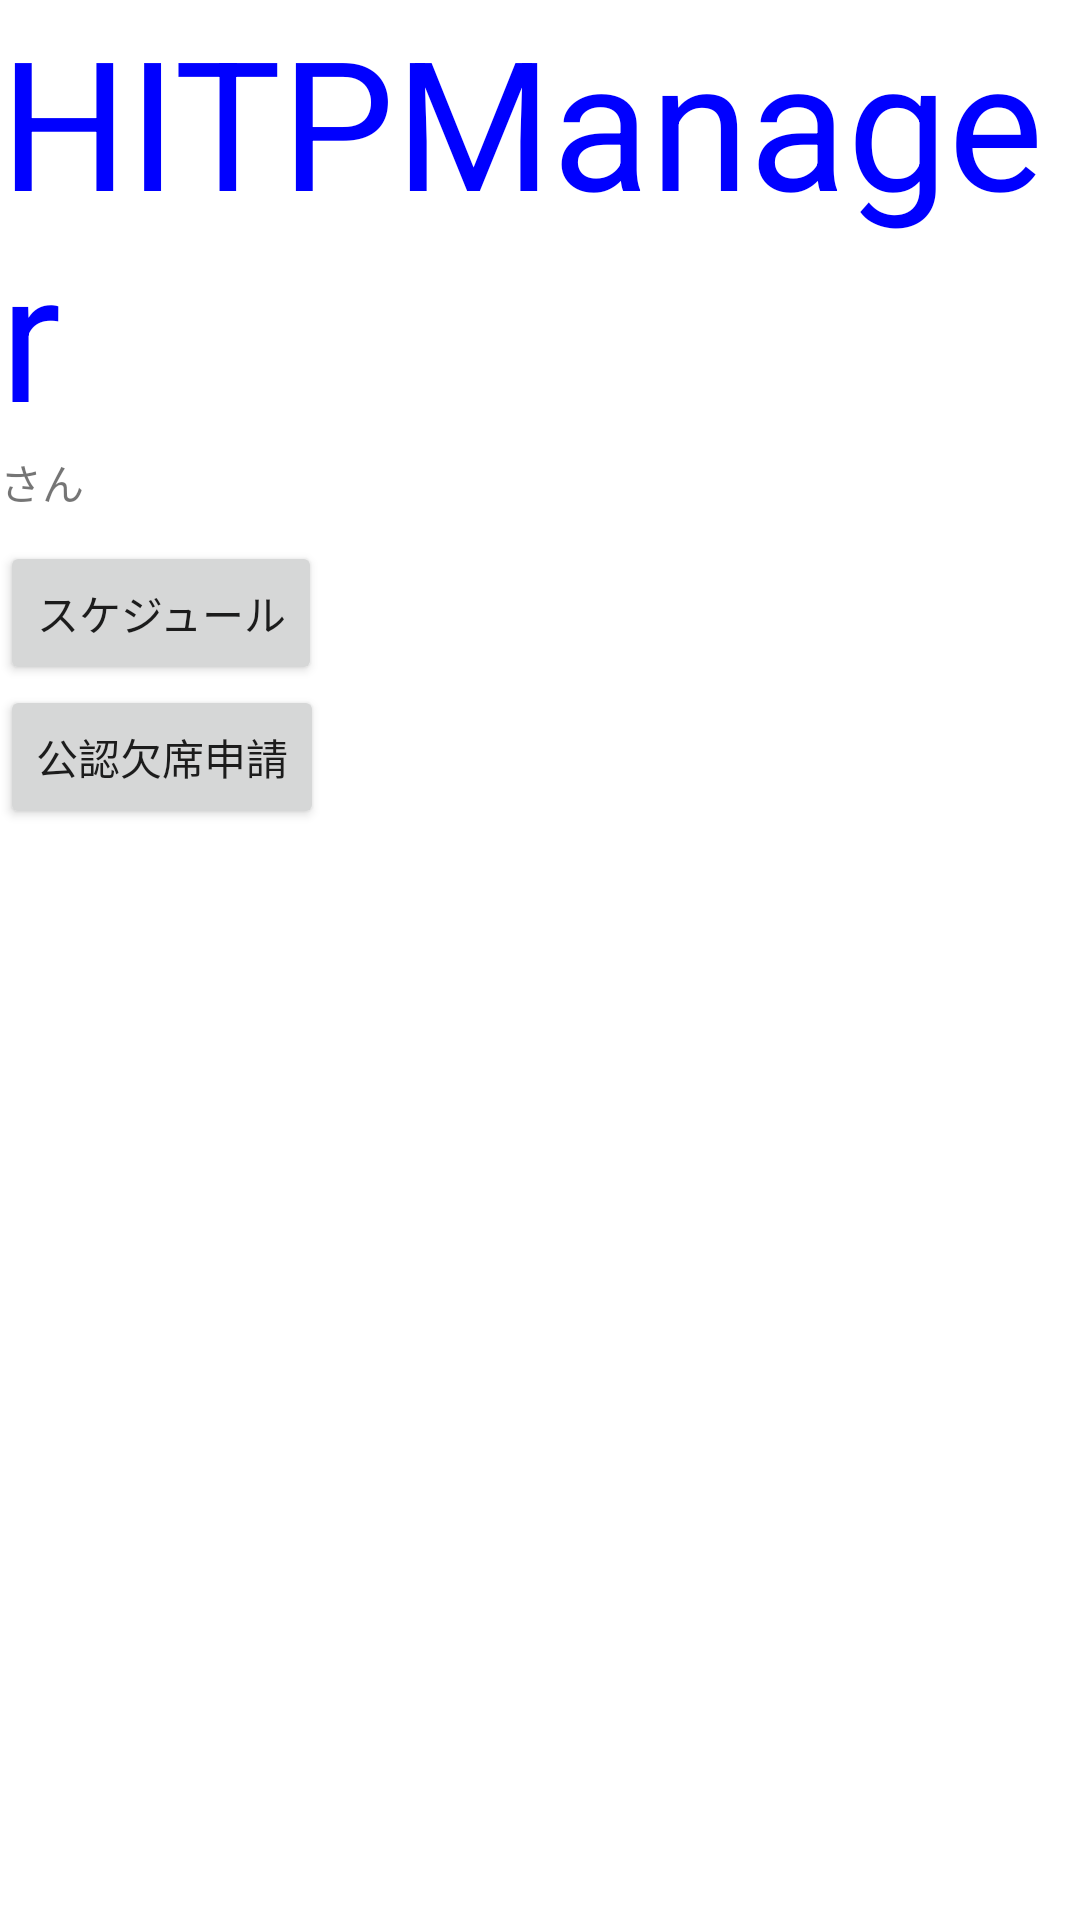

Here is an Android app screen rendered from its layout file. Give the layout XML and the strings, colors and styles it references.
<!-- AndroidManifest.xml: application theme Theme.Sampleproject -->
<!-- res/layout/activity_main.xml -->
<?xml version="1.0" encoding="utf-8"?>
<LinearLayout
    xmlns:android="http://schemas.android.com/apk/res/android"
    xmlns:app="http://schemas.android.com/apk/res-auto"
    xmlns:tools="http://schemas.android.com/tools"
    android:layout_width="match_parent"
    android:layout_height="match_parent"
    tools:context=".MainActivity"
    android:orientation="vertical">

    <TextView
        android:id="@+id/HITP"
        android:layout_width="match_parent"
        android:layout_height="wrap_content"
        android:text="HITPManager"
        android:textSize="60dp"
        android:textColor="#00f"/>

    <LinearLayout
        android:layout_width="30dp"
        android:layout_height="30dp">
        <TextView
            android:id="@+id/name"
            android:layout_width="wrap_content"
            android:layout_height="wrap_content"/>

        <TextView
            android:layout_width="wrap_content"
            android:layout_height="wrap_content"
            android:text="さん" />
    </LinearLayout>

    <Button
        android:id="@+id/SCH"
        android:layout_width="wrap_content"
        android:layout_height="wrap_content"
        android:text="@string/SCH"
        tools:layout_editor_absoluteX="151dp"
        tools:layout_editor_absoluteY="301dp" />

    <Button
        android:id="@+id/absence"
        android:layout_width="wrap_content"
        android:layout_height="wrap_content"
        android:text="@string/request"
        tools:layout_editor_absoluteX="151dp"
        tools:layout_editor_absoluteY="301dp" />



</LinearLayout>
<!-- resources referenced by this layout -->
<resources>
  <string name="SCH">スケジュール</string>
  <string name="request">公認欠席申請</string>
  <style name="Theme.Sampleproject" parent="Theme.MaterialComponents.DayNight.DarkActionBar">
          
          <item name="colorPrimary">@color/purple_500</item>
          <item name="colorPrimaryVariant">@color/purple_700</item>
          <item name="colorOnPrimary">@color/white</item>
          
          <item name="colorSecondary">@color/teal_200</item>
          <item name="colorSecondaryVariant">@color/teal_700</item>
          <item name="colorOnSecondary">@color/black</item>
          
          <item name="android:statusBarColor" tools:targetApi="l">?attr/colorPrimaryVariant</item>
          
      </style>
  <color name="purple_500">#FF6200EE</color>
  <color name="purple_700">#FF3700B3</color>
  <color name="white">#FFFFFFFF</color>
  <color name="teal_200">#FF03DAC5</color>
  <color name="teal_700">#FF018786</color>
  <color name="black">#FF000000</color>
</resources>
